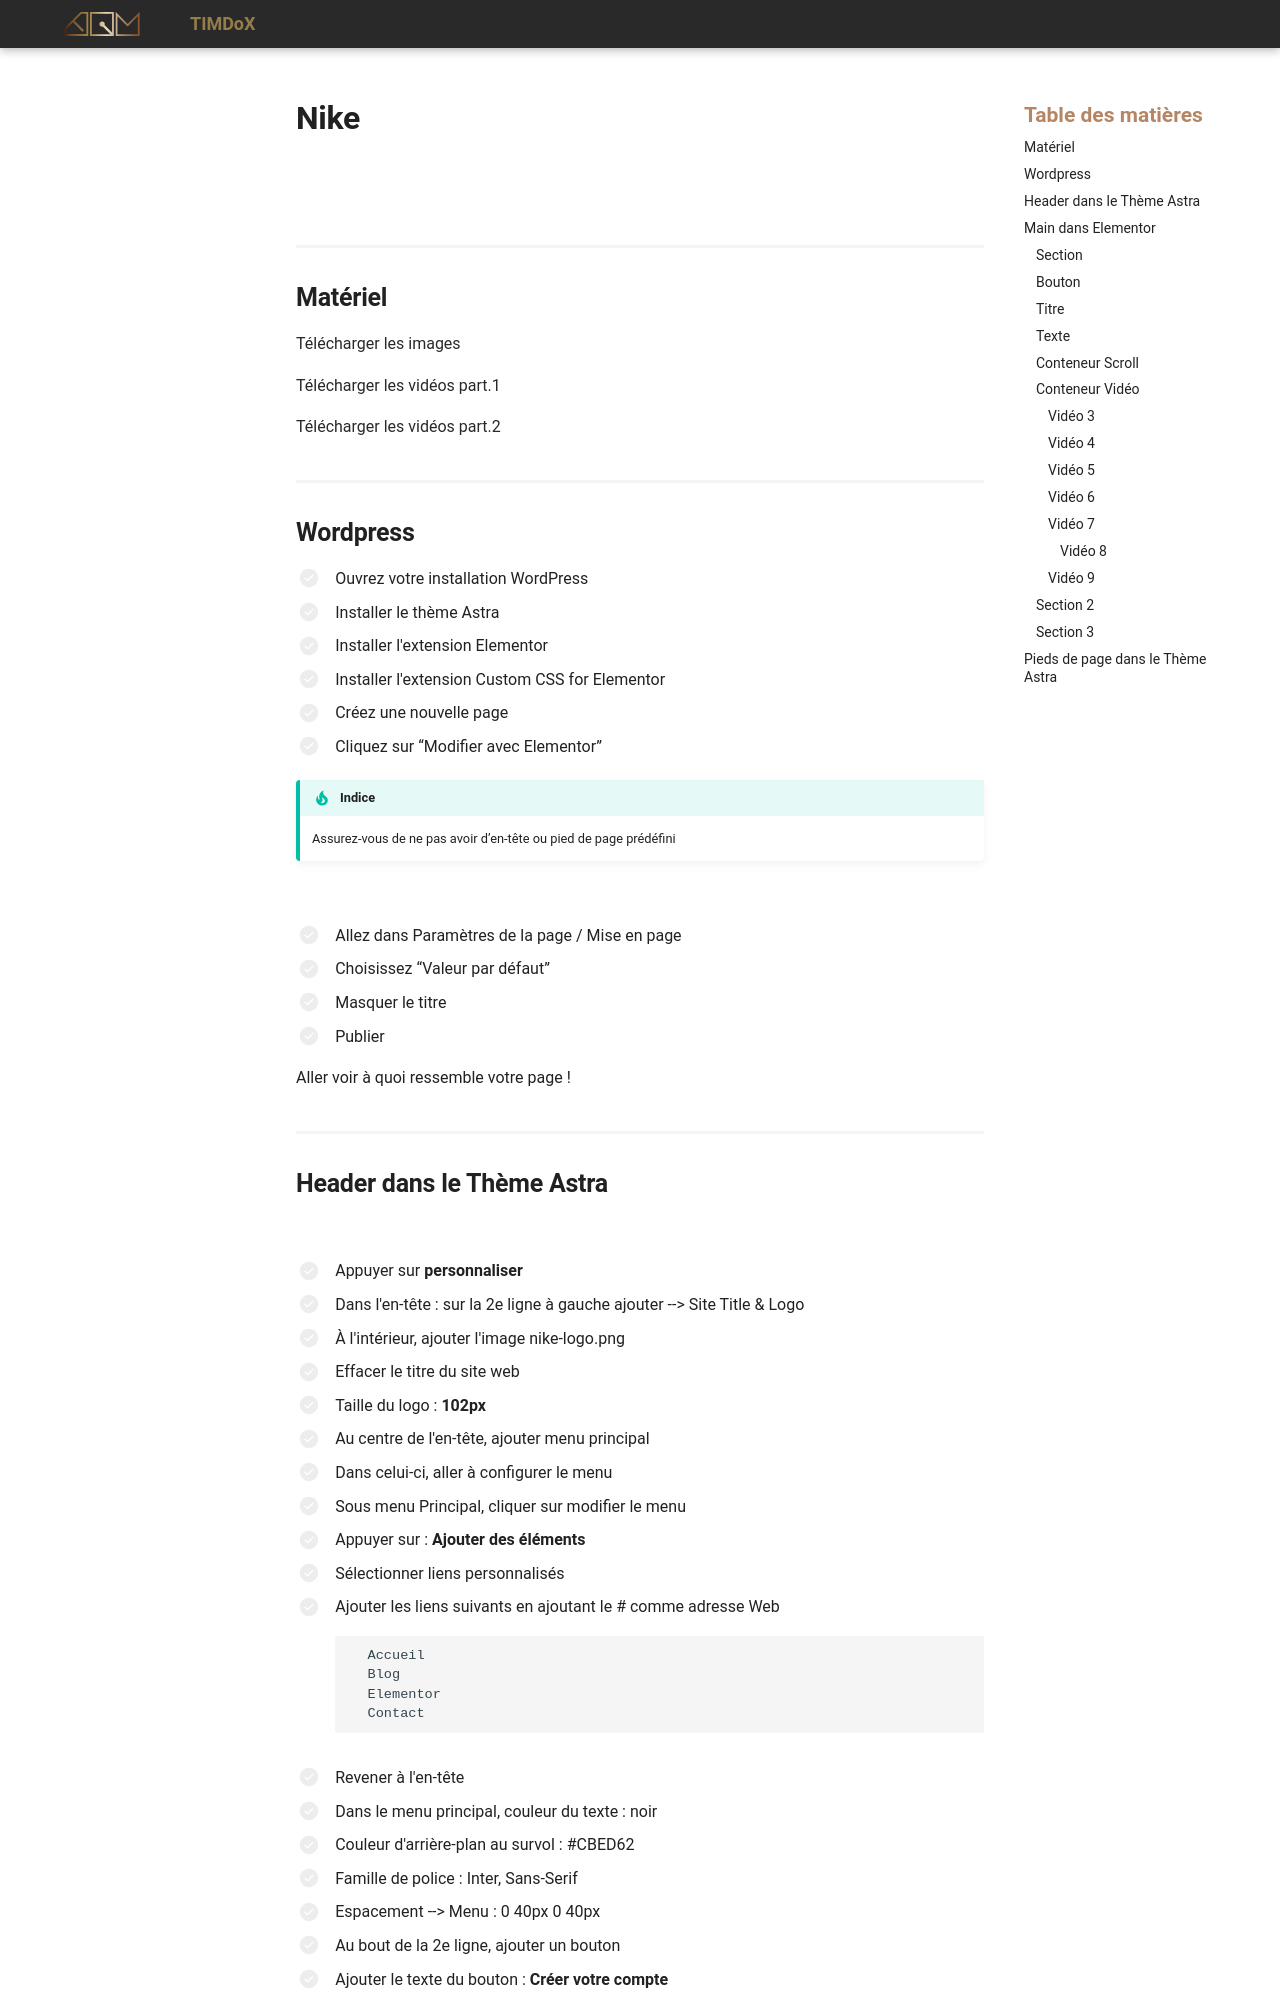

repository: Prof-Inter-Web/timdox · page: 582-411-web4/exercices/nike.html · generator: mkdocs

![](../assets/images/nike.png){data-zoom-image}

## Matériel

[Télécharger les images](../assets/documents/nike-images.zip)

[Télécharger les vidéos part.1](../assets/documents/nike-video-part-1.zip)

[Télécharger les vidéos part.2](../assets/documents/nike-video-part-2.zip)

## Wordpress
* [ ]	Ouvrez votre installation WordPress
* [ ]	Installer le thème Astra
* [ ]	Installer l'extension Elementor
* [ ]	Installer l'extension Custom CSS for Elementor
* [ ]	Créez une nouvelle page
* [ ]	Cliquez sur “Modifier avec Elementor”
!!! tip "Indice"

    Assurez-vous de ne pas avoir d’en-tête ou pied de page prédéfini

![](../assets/images/elementor-element.png){data-zoom-image}

* [ ]   Allez dans Paramètres de la page / Mise en page
* [ ]   Choisissez “Valeur par défaut”
* [ ]   Masquer le titre
* [ ]   Publier

Aller voir à quoi ressemble votre page !
